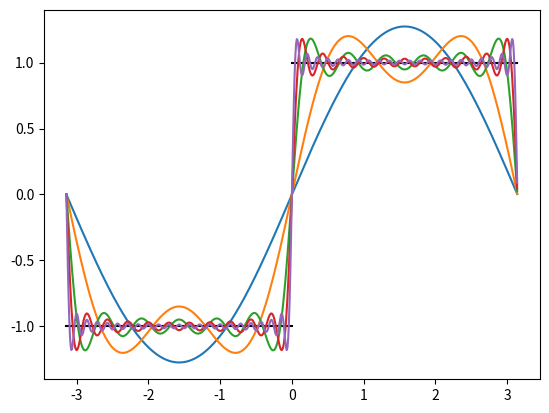

Write the Python code that produced this figure.
import matplotlib.pyplot as plt
import numpy as np


def f2(x, N):
   g=4/np.pi*np.array([np.sin((2*i+1)*x)/(2*i+1) for i in range(0,N+1)])
   return g.sum()

t1 = np.arange(-np.pi, np.pi, 0.01)
t2 = np.arange(-np.pi, 0, 0.01)
t3 = np.arange(0,np.pi, 0.01)


x0=np.array([-1 for t in t2])
x1=np.array([1 for t in t3])

y0=np.array([f2(t,0) for t in t1])
y1=np.array([f2(t,1) for t in t1])
y2=np.array([f2(t,5) for t in t1])
y10=np.array([f2(t,10) for t in t1])
y21=np.array([f2(t,21) for t in t1])


plt.plot(t2, x0, 'black', t3, x1, 'black', t1, y0, t1, y1, 
         t1, y2, t1, y10,  t1, y21)
plt.show()
